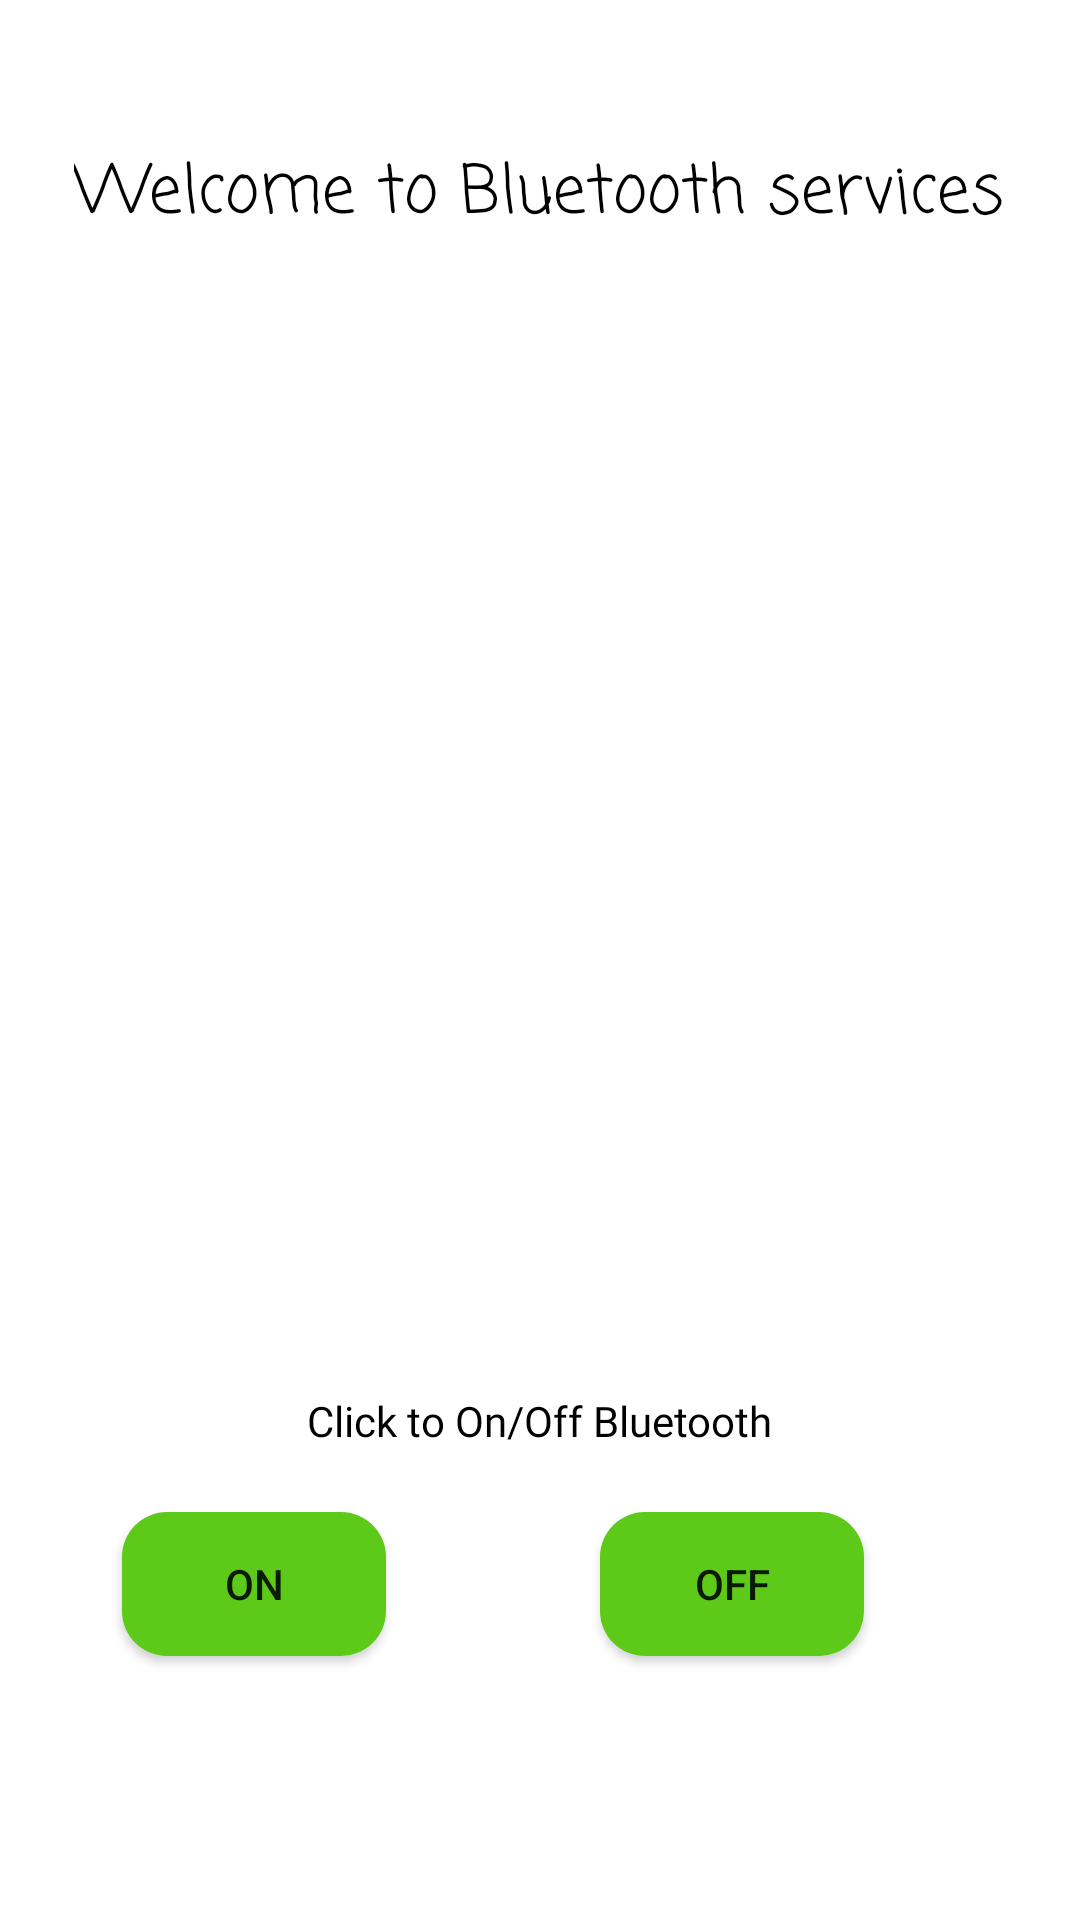

Reconstruct the res/layout file that produces this screen, plus the resources it refers to.
<!-- AndroidManifest.xml: application theme Theme.MultipurposeProject -->
<!-- res/layout/activity_bluetooth.xml -->
<?xml version="1.0" encoding="utf-8"?>
<androidx.constraintlayout.widget.ConstraintLayout xmlns:android="http://schemas.android.com/apk/res/android"
    xmlns:app="http://schemas.android.com/apk/res-auto"
    xmlns:tools="http://schemas.android.com/tools"
    android:layout_width="match_parent"
    android:layout_height="match_parent"
    android:background="#FFFFFF"
    tools:context=".Bluetooth">

    <ImageView
        android:id="@+id/imageView2"
        android:layout_width="183dp"
        android:layout_height="231dp"
        android:layout_marginTop="68dp"
        android:layout_marginBottom="200dp"
        android:visibility="invisible"
        app:layout_constraintBottom_toBottomOf="parent"
        app:layout_constraintEnd_toEndOf="parent"
        app:layout_constraintStart_toStartOf="parent"
        app:layout_constraintTop_toBottomOf="@+id/textView25"
        app:layout_constraintVertical_bias="0.0"
        app:srcCompat="@drawable/bluetooth" />

    <TextView
        android:id="@+id/textView24"
        android:layout_width="wrap_content"
        android:layout_height="wrap_content"
        android:layout_marginBottom="304dp"
        android:fontFamily="@font/u4"
        android:textColor="#000000"
        android:textSize="22sp"
        android:visibility="visible"
        app:layout_constraintBottom_toBottomOf="parent"
        app:layout_constraintEnd_toEndOf="parent"
        app:layout_constraintHorizontal_bias="0.53"
        app:layout_constraintStart_toStartOf="parent" />

    <TextView
        android:id="@+id/textView25"
        android:layout_width="wrap_content"
        android:layout_height="wrap_content"
        android:layout_marginTop="48dp"
        android:fontFamily="casual"
        android:text="Welcome to Bluetooth services"
        android:textColor="#000000"
        android:textSize="22sp"
        app:layout_constraintEnd_toEndOf="parent"
        app:layout_constraintHorizontal_bias="0.495"
        app:layout_constraintStart_toStartOf="parent"
        app:layout_constraintTop_toTopOf="parent" />

    <Button
        android:id="@+id/button6"
        android:layout_width="wrap_content"
        android:layout_height="wrap_content"
        android:layout_marginStart="5dp"
        android:layout_marginEnd="12dp"
        android:layout_marginBottom="88dp"
        android:background="@drawable/bg_design11"
        android:text="On"
        app:layout_constraintBottom_toBottomOf="parent"
        app:layout_constraintEnd_toEndOf="parent"
        app:layout_constraintEnd_toStartOf="@+id/button7"
        app:layout_constraintHorizontal_bias="0.376"
        app:layout_constraintHorizontal_chainStyle="packed"
        app:layout_constraintStart_toStartOf="parent"
        app:layout_constraintTop_toBottomOf="@+id/divider4"
        app:layout_constraintVertical_bias="1.0" />

    <TextView
        android:id="@+id/textView26"
        android:layout_width="wrap_content"
        android:layout_height="wrap_content"
        android:layout_marginTop="34dp"
        android:layout_marginBottom="24dp"
        android:fontFamily="@font/u6"
        android:text="Click to On/Off Bluetooth"
        android:textColor="#000000"
        app:layout_constraintBottom_toTopOf="@+id/button6"
        app:layout_constraintEnd_toEndOf="parent"
        app:layout_constraintStart_toStartOf="parent"
        app:layout_constraintTop_toBottomOf="@+id/divider4"
        app:layout_constraintVertical_bias="0.0" />

    <View
        android:id="@+id/divider4"
        android:layout_width="409dp"
        android:layout_height="0dp"
        android:layout_marginTop="519dp"
        android:layout_marginBottom="74dp"
        android:background="?android:attr/listDivider"
        android:backgroundTint="#4A4848"
        app:layout_constraintBottom_toTopOf="@+id/button7"
        app:layout_constraintEnd_toEndOf="parent"
        app:layout_constraintStart_toStartOf="parent"
        app:layout_constraintTop_toTopOf="parent"
        tools:ignore="MissingConstraints" />

    <Button
        android:id="@+id/button7"
        android:layout_width="wrap_content"
        android:layout_height="wrap_content"
        android:layout_marginEnd="72dp"
        android:layout_marginBottom="88dp"
        android:background="@drawable/bg_design11"
        android:text="OFF"
        app:layout_constraintBottom_toBottomOf="parent"
        app:layout_constraintEnd_toEndOf="parent" />
</androidx.constraintlayout.widget.ConstraintLayout>
<!-- resources referenced by this layout -->
<resources>
  <!-- drawable bg_design11 (drawable) -->
  <?xml version="1.0" encoding="utf-8"?>
  <shape xmlns:android="http://schemas.android.com/apk/res/android"
      android:shape="rectangle">
  
      <solid
          android:width="4dp"
          android:color="#5DCA1A" />
  
      <corners android:radius="15dp" />
  
  </shape>
  <!-- drawable bluetooth: png bitmap (drawable, 145192 bytes) -->
  <style name="Theme.MultipurposeProject" parent="Theme.AppCompat.DayNight.DarkActionBar">
          
          <item name="colorPrimary">@color/purple_500</item>
          <item name="colorPrimaryVariant">#000FEB</item>
          <item name="colorOnPrimary">@color/white</item>
          
          <item name="colorSecondary">@color/teal_200</item>
          <item name="colorSecondaryVariant">@color/teal_700</item>
          <item name="colorOnSecondary">@color/black</item>
          
          <item name="android:statusBarColor" tools:targetApi="l">?attr/colorPrimaryVariant</item>
          
      </style>
  <color name="purple_500">#FF6200EE</color>
  <color name="white">#FFFFFF</color>
  <color name="teal_200">#FF03DAC5</color>
  <color name="teal_700">#FF018786</color>
  <color name="black">#FF000000</color>
</resources>
